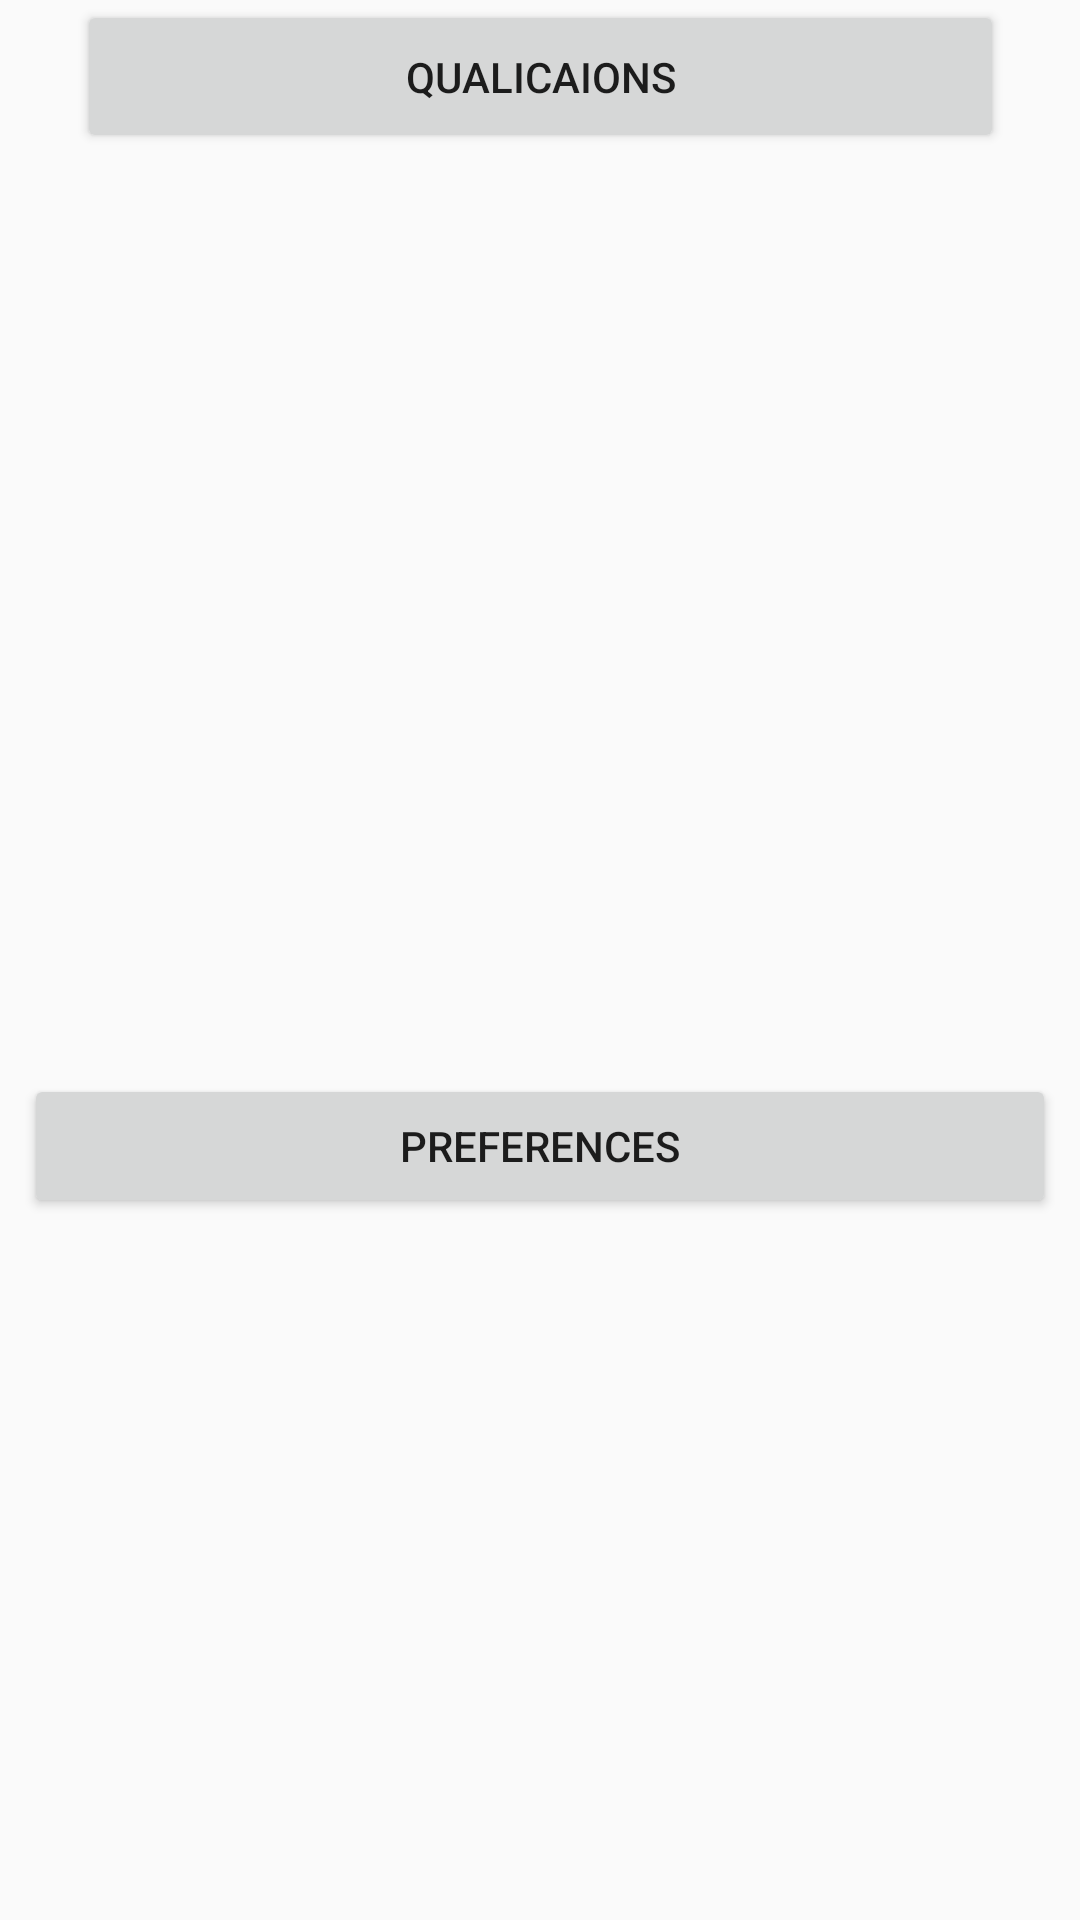

Android layout source for this screen:
<!-- AndroidManifest.xml: application theme AppTheme -->
<!-- res/layout/pref.xml -->
<?xml version="1.0" encoding="utf-8"?>
<android.support.constraint.ConstraintLayout xmlns:android="http://schemas.android.com/apk/res/android"
    xmlns:app="http://schemas.android.com/apk/res-auto"
    xmlns:tools="http://schemas.android.com/tools"
    android:orientation="vertical"
    android:layout_width="match_parent"
    android:layout_height="match_parent">

    <Button
        android:id="@+id/buttonp"
        android:layout_width="0dp"
        android:layout_height="wrap_content"
        android:text="preferences"
        tools:layout_constraintTop_creator="1"
        tools:layout_constraintRight_creator="1"
        android:layout_marginStart="8dp"
        android:layout_marginEnd="8dp"
        app:layout_constraintRight_toRightOf="parent"
        tools:layout_constraintLeft_creator="1"
        app:layout_constraintLeft_toLeftOf="parent"
        app:layout_constraintTop_toTopOf="parent"
        android:layout_marginTop="132dp"
        app:layout_constraintBottom_toBottomOf="parent"
        android:layout_marginBottom="8dp" />

    <Button
        android:id="@+id/buttonq"
        android:layout_width="309dp"
        android:layout_height="51dp"
        android:text="Qualicaions"
        tools:layout_constraintTop_creator="1"
        tools:layout_constraintRight_creator="1"
        android:layout_marginStart="8dp"
        android:layout_marginEnd="8dp"
        app:layout_constraintRight_toRightOf="parent"
        tools:layout_constraintLeft_creator="1"
        app:layout_constraintLeft_toLeftOf="parent"
        android:layout_marginTop="126dp"
        app:layout_constraintHorizontal_bias="0.506" />
</android.support.constraint.ConstraintLayout>
<!-- resources referenced by this layout -->
<resources>
  <style name="AppTheme" parent="Theme.AppCompat.Light.DarkActionBar">
          
          <item name="colorPrimary">@color/colorPrimary</item>
          <item name="colorPrimaryDark">@color/colorPrimaryDark</item>
          <item name="colorAccent">@color/colorAccent</item>
      </style>
  <color name="colorPrimary">#3F51B5</color>
  <color name="colorPrimaryDark">#303F9F</color>
  <color name="colorAccent">#FF4081</color>
</resources>
